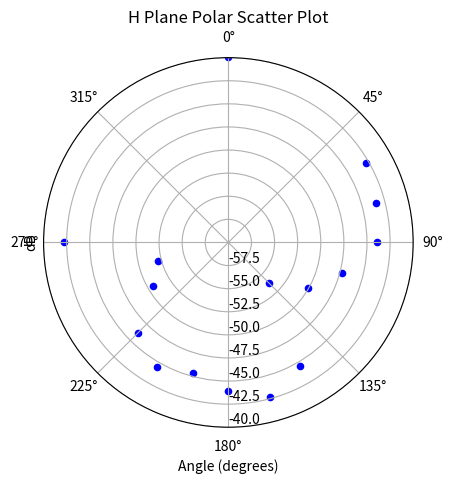

This chart was generated by the following Python code:
import matplotlib.pyplot as plt
import numpy as np

# Define the data points
degrees = np.array([0, 15, 30, 45, 60, 75, 90, 105, 120, 135, 150, 165, 180, 195, 210, 225, 240, 255, 270, 285, 300, 315, 330, 345, 360])
dB = np.array([-35.452,-36.904,-37.604,-38.901,-42.780,-43.440,-43.899,-47.320,-50.097,-53.740,-44.510,-42.672,-43.973,-45.327,-44.447,-46.110,-50.547,-52.147,-42.203,-39.220,-39.423,-38.330,-36.344,-32.257,-39.907])
# Convert degrees to radians
theta = degrees * np.pi / 180

# Set up the polar plot
fig = plt.figure()
ax = fig.add_subplot(111, projection='polar')
ax.set_theta_offset(np.pi/2)
ax.set_theta_direction(-1)

# Plot the data points
ax.scatter(theta, dB, s=20, c='b')

# Set the title and labels
ax.set_title("H Plane Polar Scatter Plot")
ax.set_rlabel_position(180)
ax.set_ylabel("dB")
ax.set_xlabel("Angle (degrees)")

# Set the y-axis limits
ax.set_ylim(bottom=-60, top=-40)

# Show the plot
plt.show()
